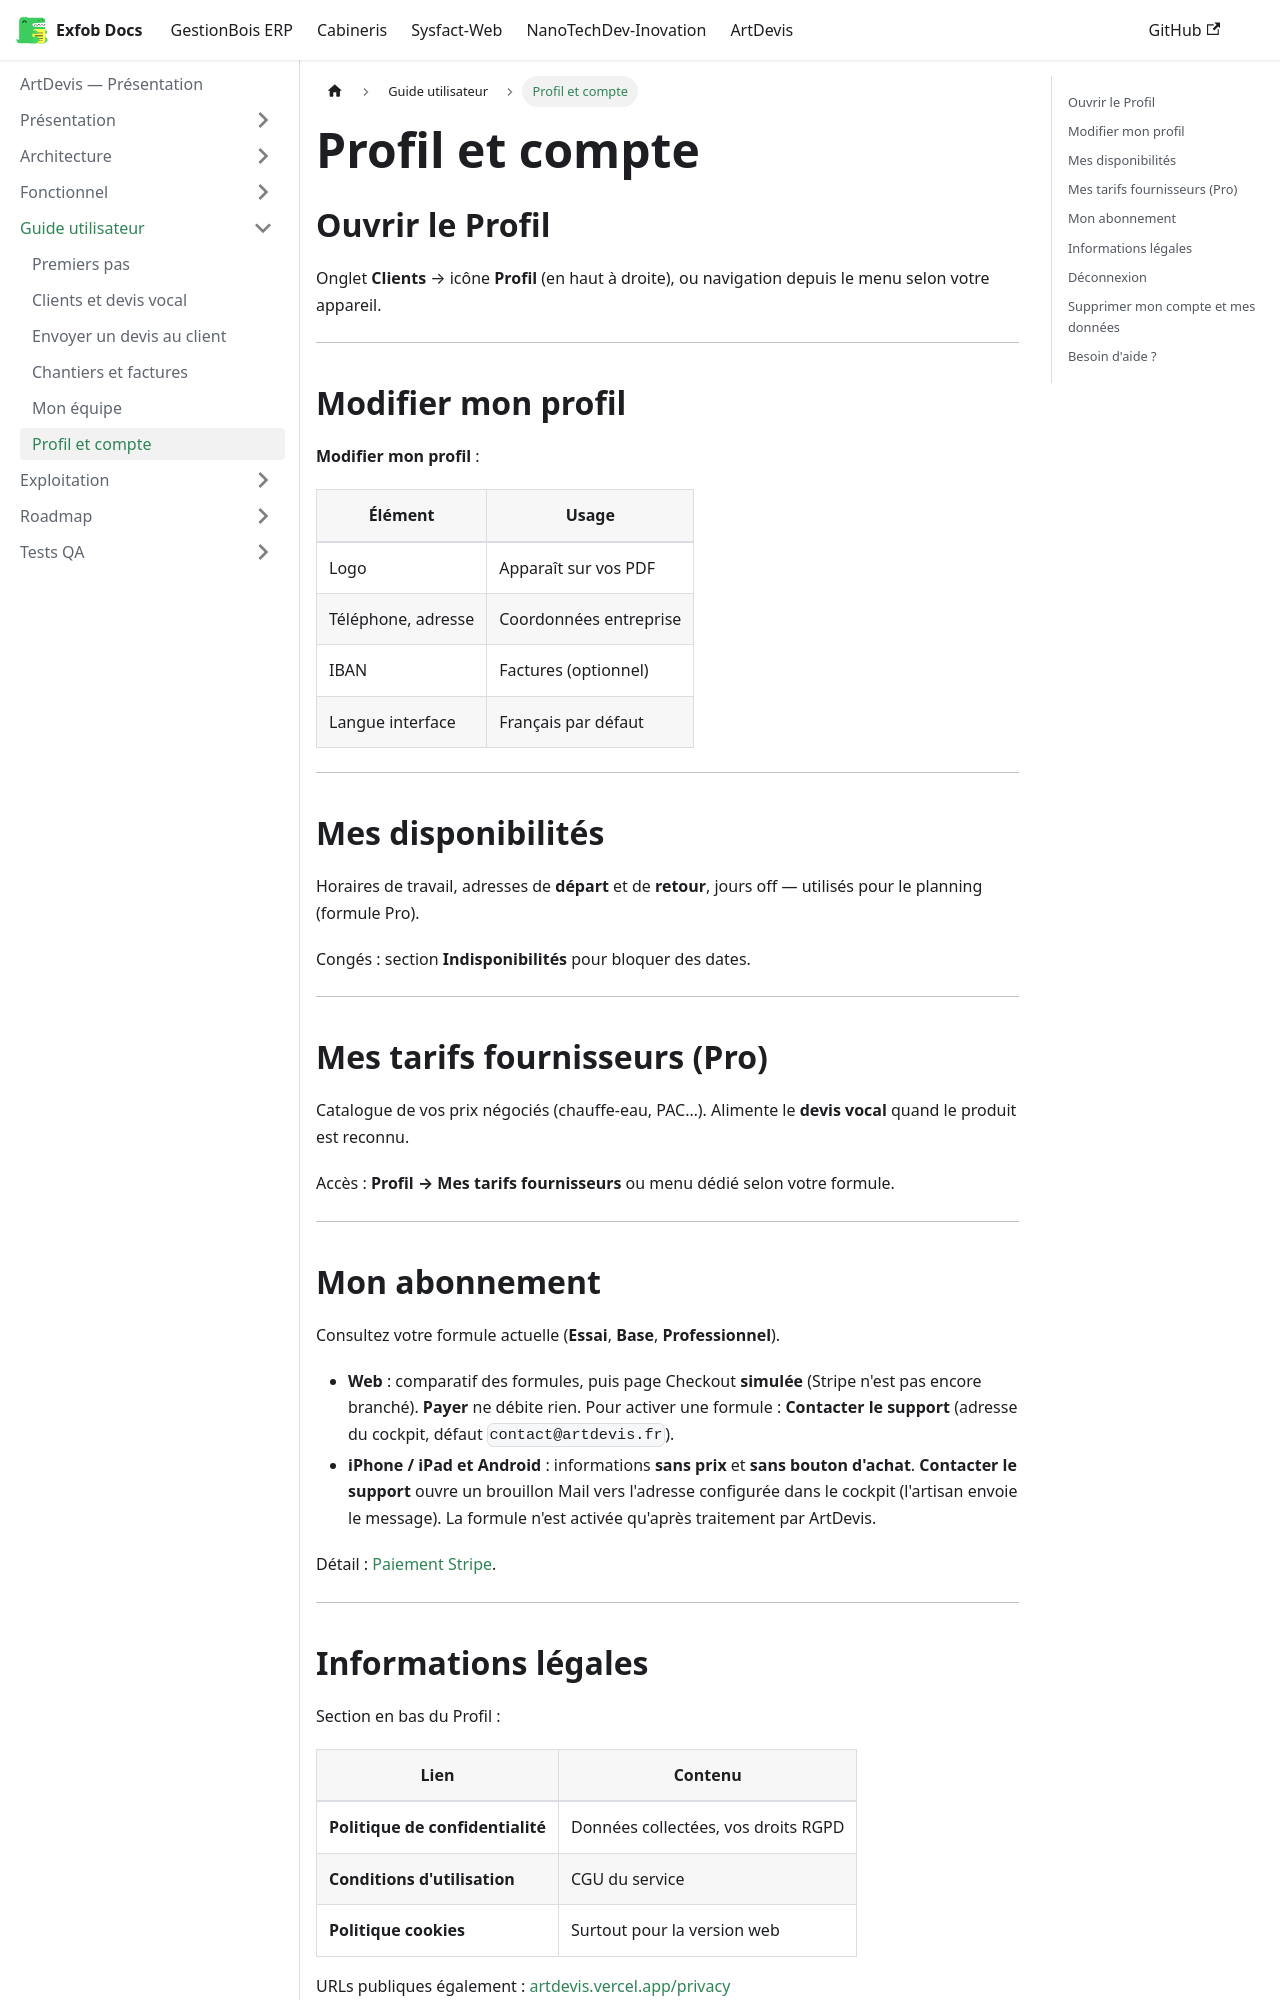

repository: CamertechDev/nanotech-docs · page: artdevis/guide-utilisateur/profil-et-compte/index.html · generator: docusaurus

---
sidebar_position: 6
title: Profil et compte
description: Paramètres artisan, abonnement, informations légales et suppression de compte.
---

## Ouvrir le Profil

Onglet **Clients** → icône **Profil** (en haut à droite), ou navigation depuis le menu selon votre appareil.

---

## Modifier mon profil

**Modifier mon profil** :

| Élément | Usage |
| --- | --- |
| Logo | Apparaît sur vos PDF |
| Téléphone, adresse | Coordonnées entreprise |
| IBAN | Factures (optionnel) |
| Langue interface | Français par défaut |

---

## Mes disponibilités

Horaires de travail, adresses de **départ** et de **retour**, jours off — utilisés pour le planning (formule Pro).

Congés : section **Indisponibilités** pour bloquer des dates.

---

## Mes tarifs fournisseurs (Pro)

Catalogue de vos prix négociés (chauffe-eau, PAC…). Alimente le **devis vocal** quand le produit est reconnu.

Accès : **Profil → Mes tarifs fournisseurs** ou menu dédié selon votre formule.

---

## Mon abonnement

Consultez votre formule actuelle (**Essai**, **Base**, **Professionnel**).

- **Web** : comparatif des formules, puis page Checkout **simulée** (Stripe n'est pas encore branché). **Payer** ne débite rien. Pour activer une formule : **Contacter le support** (adresse du cockpit, défaut `contact@artdevis.fr`).
- **iPhone / iPad et Android** : informations **sans prix** et **sans bouton d'achat**. **Contacter le support** ouvre un brouillon Mail vers l'adresse configurée dans le cockpit (l'artisan envoie le message). La formule n'est activée qu'après traitement par ArtDevis.

Détail : [Paiement Stripe](../fonctionnel/paiement-stripe).

---
